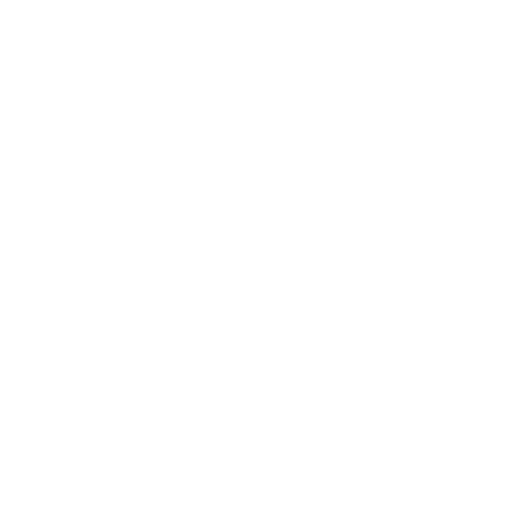
t = 0.00 s
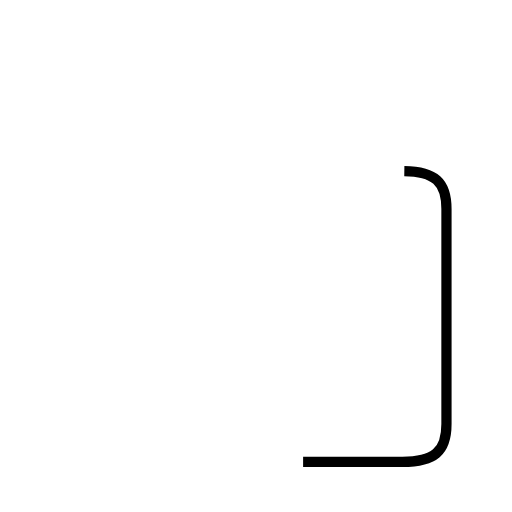
t = 1.31 s
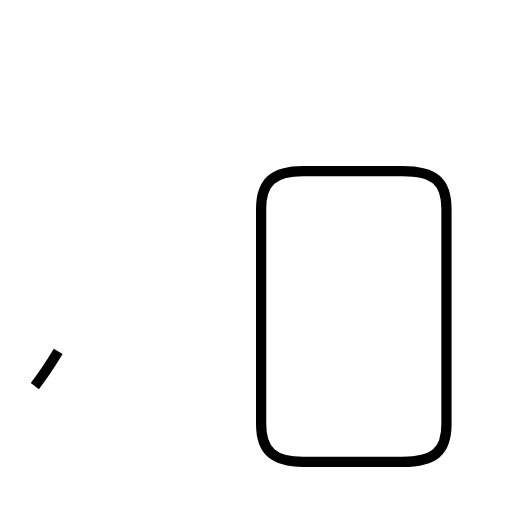
t = 2.75 s
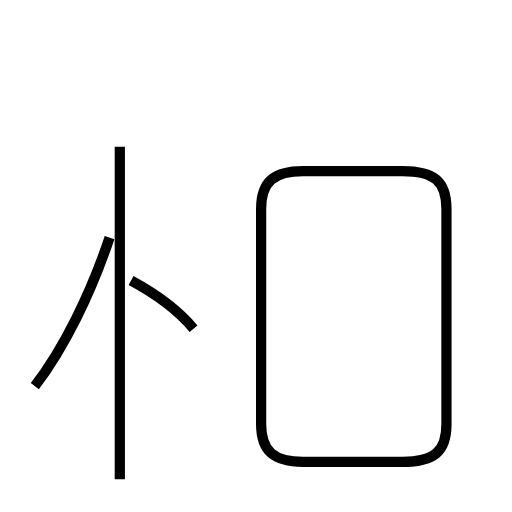
t = 4.32 s
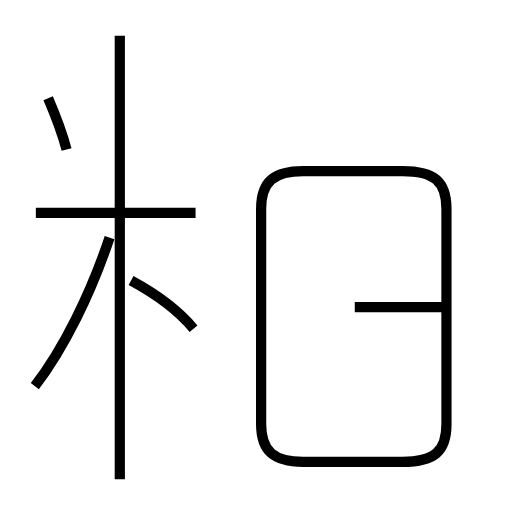
t = 5.54 s
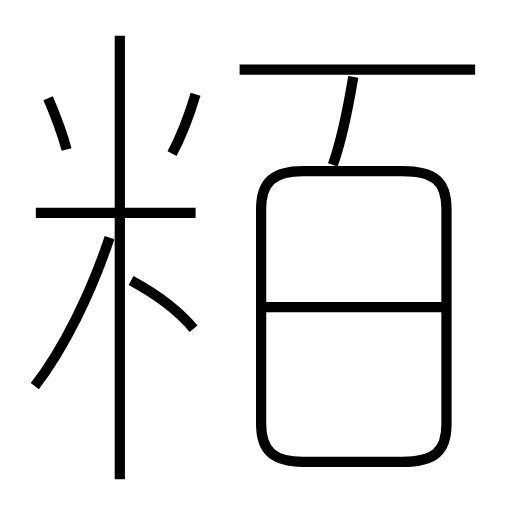
t = 6.95 s

The animated SVG that drew these frames (rendered in a browser with its animation timeline set to each time). Animation: 10 SMIL elements (animate=10); one cycle of 6.95 s.

<?xml version='1.0' encoding='utf-8'?>
<svg viewBox="0.0 -6.0 50.0 50.0" version="1.1" xmlns="http://www.w3.org/2000/svg"><rect x="-1000" y="-1000" width="2000" height="2000" stroke="white" fill="white" /><g style="fill:none;stroke:#000000;stroke-width:1"><path d="M 29.6 1.1 L 39.3 1.1 C 42.4 1.1 43.6 0.1 43.6 -2.6 L 43.6 -23.6 C 43.6 -26.3 42.4 -27.3 39.3 -27.3 L 29.6 -27.3 C 26.8 -27.3 25.5 -26.3 25.5 -23.6 L 25.5 -2.6 C 25.5 0.1 26.8 1.1 29.6 1.1 Z " transform="translate(0.0 38.0)" stroke-dasharray="87.4457567522716" stroke-dashoffset="87.4457567522716"><animate attributeName="stroke-dashoffset" from="87.4457567522716" to="0" dur="2.623372702568148s" begin="0s" fill="freeze" /></path><path d="M 3.4 -6.3 C 6.2 -9.9 8.9 -15.4 10.7 -20.8 " transform="translate(0.0 38.0)" stroke-dasharray="16.3032536654074" stroke-dashoffset="16.3032536654074"><animate attributeName="stroke-dashoffset" from="16.3032536654074" to="0" dur="0.48909760996222196s" begin="2.623372702568148s" fill="freeze" /></path><path d="M 18.9 -11.9 C 17.4 -13.7 15.2 -15.3 12.8 -16.6 " transform="translate(0.0 38.0)" stroke-dasharray="7.745023259240601" stroke-dashoffset="7.745023259240601"><animate attributeName="stroke-dashoffset" from="7.745023259240601" to="0" dur="0.23235069777721803s" begin="3.1124703125303697s" fill="freeze" /></path><path d="M 11.7 2.8 L 11.7 -40.5 " transform="translate(0.0 38.0)" stroke-dasharray="43.3" stroke-dashoffset="43.3"><animate attributeName="stroke-dashoffset" from="43.3" to="0" dur="1.299s" begin="3.3448210103075877s" fill="freeze" /></path><path d="M 19.1 -23.2 L 3.5 -23.2 " transform="translate(0.0 38.0)" stroke-dasharray="15.600000000000001" stroke-dashoffset="15.600000000000001"><animate attributeName="stroke-dashoffset" from="15.600000000000001" to="0" dur="0.468s" begin="4.643821010307588s" fill="freeze" /></path><path d="M 6.5 -29.4 C 6.1 -30.9 5.3 -33.0 4.7 -34.4 " transform="translate(0.0 38.0)" stroke-dasharray="5.3178884828551425" stroke-dashoffset="5.3178884828551425"><animate attributeName="stroke-dashoffset" from="5.3178884828551425" to="0" dur="0.15953665448565427s" begin="5.111821010307588s" fill="freeze" /></path><path d="M 43.5 -14.0 L 25.8 -14.0 " transform="translate(0.0 38.0)" stroke-dasharray="17.7" stroke-dashoffset="17.7"><animate attributeName="stroke-dashoffset" from="17.7" to="0" dur="0.5309999999999999s" begin="5.271357664793242s" fill="freeze" /></path><path d="M 16.8 -29.0 C 17.6 -30.5 18.5 -32.8 19.1 -34.8 " transform="translate(0.0 38.0)" stroke-dasharray="6.248029106237626" stroke-dashoffset="6.248029106237626"><animate attributeName="stroke-dashoffset" from="6.248029106237626" to="0" dur="0.18744087318712876s" begin="5.8023576647932416s" fill="freeze" /></path><path d="M 32.5 -27.9 C 33.4 -30.4 34.0 -33.5 34.5 -36.5 " transform="translate(0.0 38.0)" stroke-dasharray="8.840912166480674" stroke-dashoffset="8.840912166480674"><animate attributeName="stroke-dashoffset" from="8.840912166480674" to="0" dur="0.26522736499442023s" begin="5.98979853798037s" fill="freeze" /></path><path d="M 46.4 -37.2 L 23.4 -37.2" transform="translate(0.0 38.0)" stroke-dasharray="23.0" stroke-dashoffset="23.0"><animate attributeName="stroke-dashoffset" from="23.0" to="0" dur="0.69s" begin="6.25502590297479s" fill="freeze" /></path></g></svg>
